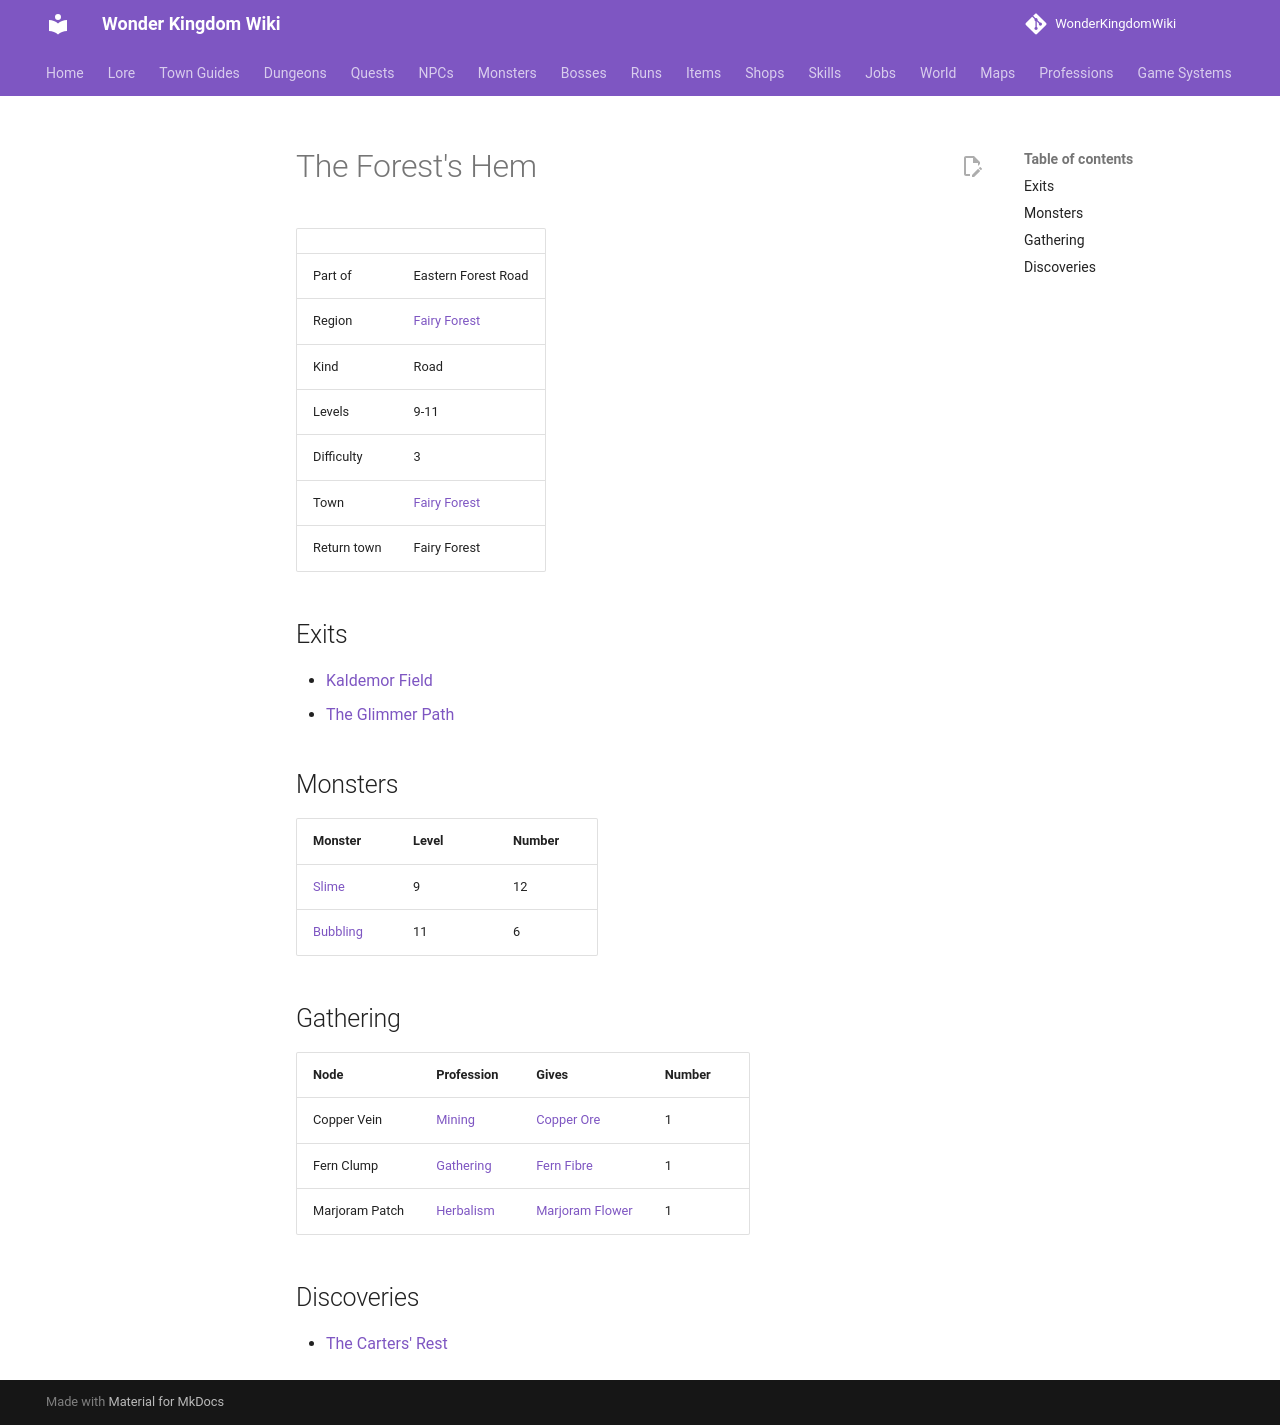

repository: alonohana627/WonderKingdomWiki · page: maps/forests_hem/index.html · generator: mkdocs

<!-- Generated by tools/generate.py from GameLib. Do not edit: changes are overwritten. -->

# The Forest's Hem

|  |  |
|---|---|
| Part of | Eastern Forest Road |
| Region | [Fairy Forest](../world/index.md#fairy-forest) |
| Kind | Road |
| Levels | 9-11 |
| Difficulty | 3 |
| Town | [Fairy Forest](../towns/fairy_forest.md) |
| Return town | Fairy Forest |

## Exits

- [Kaldemor Field](../maps/kaldemor_field.md)
- [The Glimmer Path](../maps/glimmer_path.md)

## Monsters

| Monster | Level | Number |
|---|---|---|
| [Slime](../monsters/slime.md) | 9 | 12 |
| [Bubbling](../monsters/bubbling.md) | 11 | 6 |

## Gathering

| Node | Profession | Gives | Number |
|---|---|---|---|
| Copper Vein | [Mining](../professions/mining.md) | [Copper Ore](../items/copper_ore.md) | 1 |
| Fern Clump | [Gathering](../professions/gathering.md) | [Fern Fibre](../items/fern_fibre.md) | 1 |
| Marjoram Patch | [Herbalism](../professions/herbalism.md) | [Marjoram Flower](../items/marjoram_flower.md) | 1 |

## Discoveries

- [The Carters' Rest](../world/discoveries.md#carters-rest)
